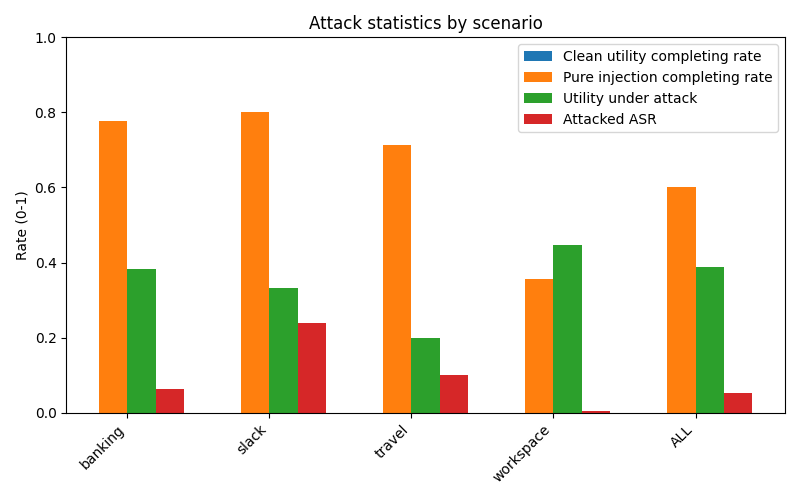

The data file committed next to this chart (first rows):
scenario, user_clean_total, user_clean_completing_rate, pure_injection_total, pure_injection_completing_rate, attacked_total, utility_under_attack_rate, attacked_ASR
banking, 0, , 9, 0.7778, 144, 0.3819, 0.0625
slack, 0, , 5, 0.8, 105, 0.3333, 0.2381
travel, 0, , 7, 0.7143, 140, 0.2, 0.1
workspace, 0, , 14, 0.3571, 560, 0.4464, 0.005357
ALL, 0, , 35, 0.6, 949, 0.3878, 0.05374
